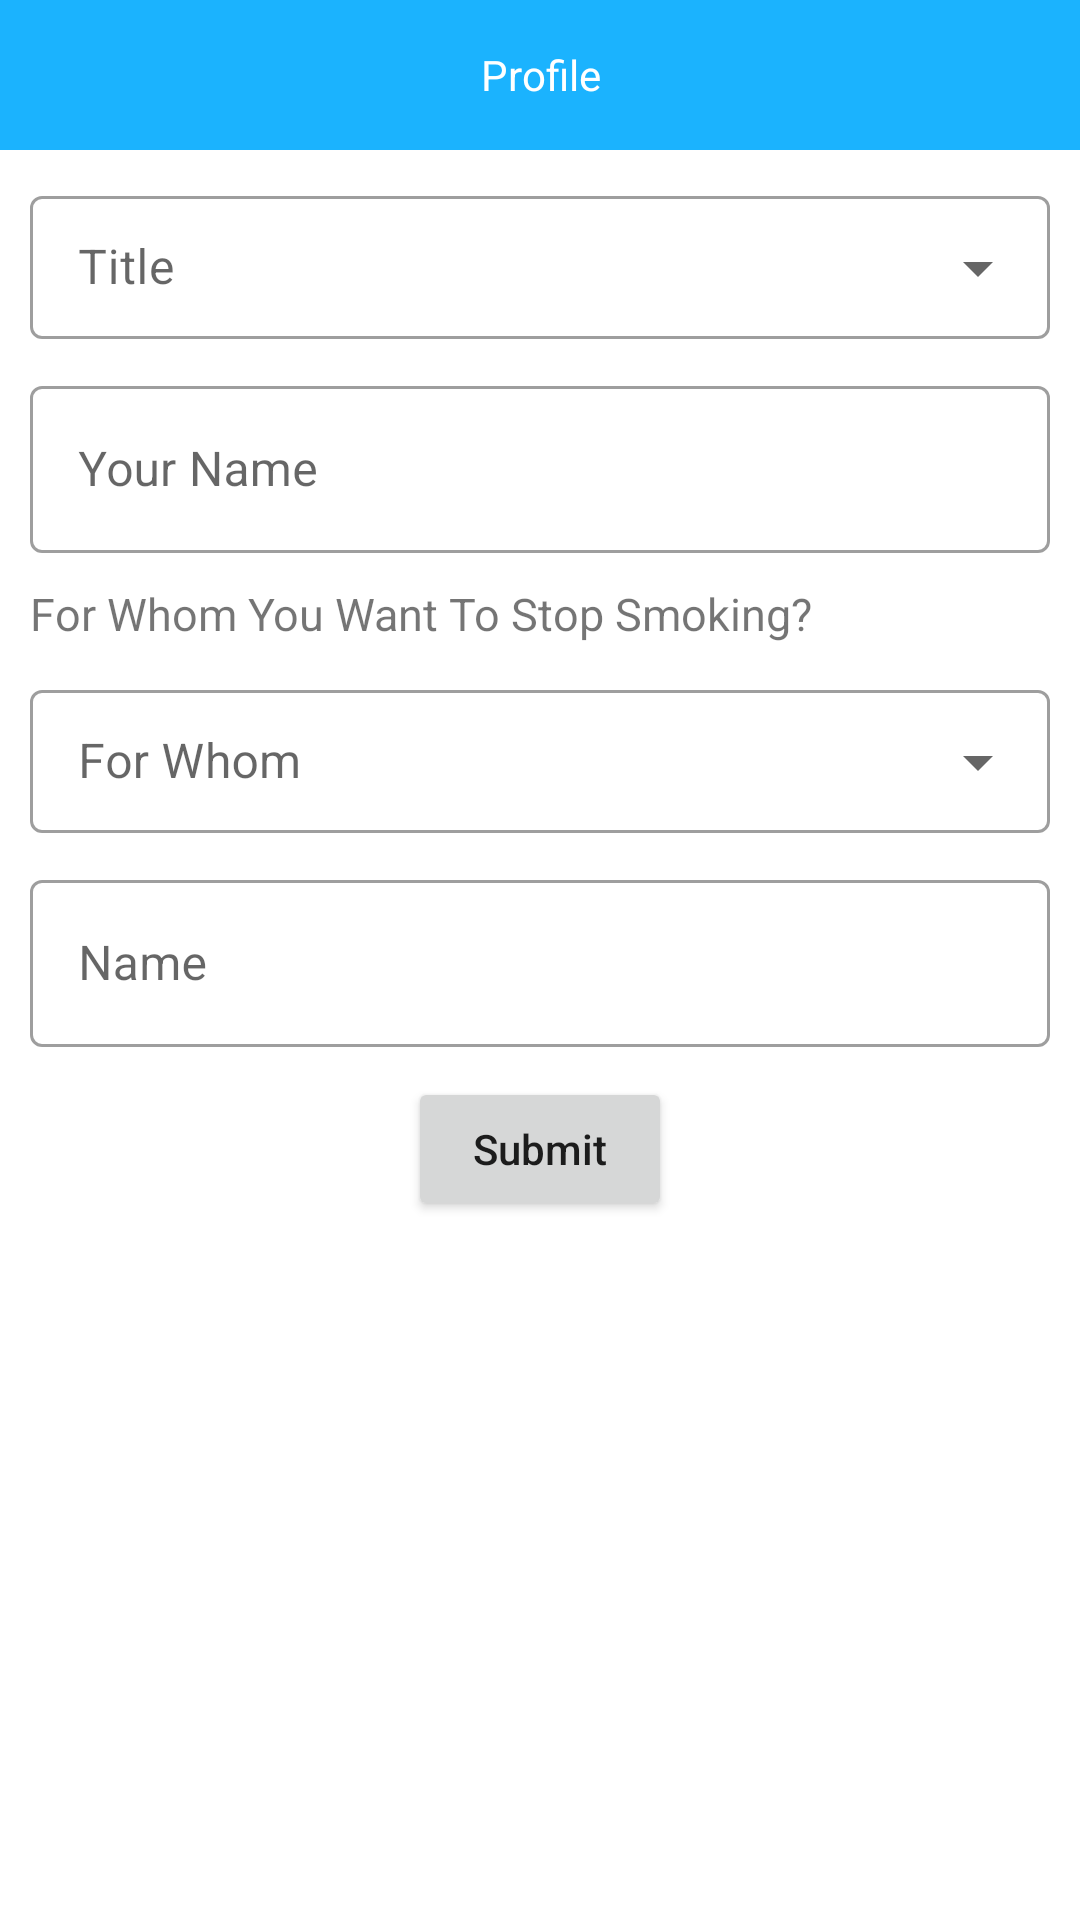

The Android layout XML behind this screen, and the referenced resources:
<!-- AndroidManifest.xml: application theme Theme.StopSmoking4Me -->
<!-- res/layout/layout_user_profile.xml -->
<?xml version="1.0" encoding="utf-8"?>
<layout xmlns:android="http://schemas.android.com/apk/res/android"
    xmlns:app="http://schemas.android.com/apk/res-auto"
    xmlns:tools="http://schemas.android.com/tools">

    <data>

    </data>

    <androidx.constraintlayout.widget.ConstraintLayout
        android:layout_width="match_parent"
        android:layout_height="wrap_content">

        <TextView
            android:id="@+id/tv_title"
            android:layout_width="match_parent"
            android:layout_height="50dp"
            android:background="@color/purple_200"
            android:gravity="center_vertical"
            android:text="Profile"
            android:textAlignment="center"
            android:textColor="@color/white"
            app:layout_constraintTop_toTopOf="parent"
            tools:ignore="RtlCompat" />

        <ImageView
            android:id="@+id/iv_close"
            android:layout_width="30dp"
            android:layout_height="30dp"
            android:layout_centerHorizontal="true"
            android:layout_centerVertical="true"
            android:layout_marginRight="5dp"
            android:src="@drawable/ic_close"
            app:layout_constraintBottom_toBottomOf="@+id/tv_title"
            app:layout_constraintEnd_toEndOf="parent"
            app:layout_constraintTop_toTopOf="@+id/tv_title" />

        <com.google.android.material.textfield.TextInputLayout
            android:id="@+id/til_dropdown"
            style="@style/Widget.MaterialComponents.TextInputLayout.OutlinedBox.Dense.ExposedDropdownMenu"
            android:layout_width="match_parent"
            android:layout_height="wrap_content"
            android:hint="Title"
            app:layout_constraintTop_toBottomOf="@id/tv_title"
            android:layout_margin="10dp">

            <AutoCompleteTextView
                android:id="@+id/title_dropdown"
                android:layout_width="match_parent"
                android:layout_height="wrap_content" />
        </com.google.android.material.textfield.TextInputLayout>

        <com.google.android.material.textfield.TextInputLayout
            android:id="@+id/til_name"
            style="@style/Widget.MaterialComponents.TextInputLayout.OutlinedBox"
            android:layout_width="match_parent"
            android:layout_height="wrap_content"
            android:layout_marginTop="5dp"
            android:hint="Your Name"
            app:layout_constraintTop_toBottomOf="@id/til_dropdown"
            android:layout_margin="10dp">

            <EditText
                android:layout_width="match_parent"
                android:layout_height="wrap_content"
                android:inputType="textCapSentences"/>
        </com.google.android.material.textfield.TextInputLayout>

        <TextView
            android:id="@+id/tv_heading"
            android:layout_width="match_parent"
            android:layout_height="wrap_content"
            android:layout_marginTop="5dp"
            android:text="For Whom You Want To Stop Smoking?"
            android:textSize="15sp"
            app:layout_constraintTop_toBottomOf="@id/til_name"
            android:layout_margin="10dp" />

        <com.google.android.material.textfield.TextInputLayout
            android:id="@+id/til_for_whom"
            style="@style/Widget.MaterialComponents.TextInputLayout.OutlinedBox.Dense.ExposedDropdownMenu"
            android:layout_width="match_parent"
            android:layout_height="wrap_content"
            android:layout_marginTop="5dp"
            android:hint="For Whom"
            app:layout_constraintStart_toStartOf="parent"
            app:layout_constraintTop_toBottomOf="@id/tv_heading"
            android:layout_margin="10dp">

            <AutoCompleteTextView
                android:id="@+id/dropdown_whom"
                android:layout_width="match_parent"
                android:layout_height="wrap_content" />
        </com.google.android.material.textfield.TextInputLayout>

        <com.google.android.material.textfield.TextInputLayout
            android:id="@+id/et_whom_name"
            style="@style/Widget.MaterialComponents.TextInputLayout.OutlinedBox"
            android:layout_width="match_parent"
            android:layout_height="wrap_content"
            android:layout_marginTop="5dp"
            android:hint="Name"
            app:layout_constraintTop_toBottomOf="@id/til_for_whom"
            android:layout_margin="10dp">

            <EditText
                android:layout_width="match_parent"
                android:layout_height="wrap_content"
                android:inputType="textCapSentences"/>
        </com.google.android.material.textfield.TextInputLayout>

        <Button
            android:id="@+id/btn_submit"
            android:layout_width="wrap_content"
            android:layout_height="wrap_content"
            android:layout_marginTop="10dp"
            android:layout_marginBottom="10dp"
            android:text="Submit"
            app:layout_constraintEnd_toEndOf="parent"
            app:layout_constraintStart_toStartOf="parent"
            app:layout_constraintTop_toBottomOf="@id/et_whom_name"
            android:textAllCaps="false"/>
    </androidx.constraintlayout.widget.ConstraintLayout>
</layout>
<!-- resources referenced by this layout -->
<resources>
  <color name="purple_200">#1BB3FE</color>
  <color name="white">#FFFFFFFF</color>
  <style name="Theme.StopSmoking4Me" parent="Theme.MaterialComponents.DayNight.NoActionBar">
          
          <item name="colorPrimary">@color/purple_500</item>
          <item name="colorPrimaryVariant">@color/purple_700</item>
          <item name="colorOnPrimary">@color/white</item>
          
          <item name="colorSecondary">@color/teal_200</item>
          <item name="colorSecondaryVariant">@color/teal_700</item>
          <item name="colorOnSecondary">@color/black</item>
          
          <item name="android:statusBarColor">?attr/colorPrimaryVariant</item>
          
      </style>
  <color name="purple_500">#1BB3FE</color>
  <color name="purple_700">#1BB3FE</color>
  <color name="teal_200">#FF03DAC5</color>
  <color name="teal_700">#FF018786</color>
  <color name="black">#FF000000</color>
</resources>
